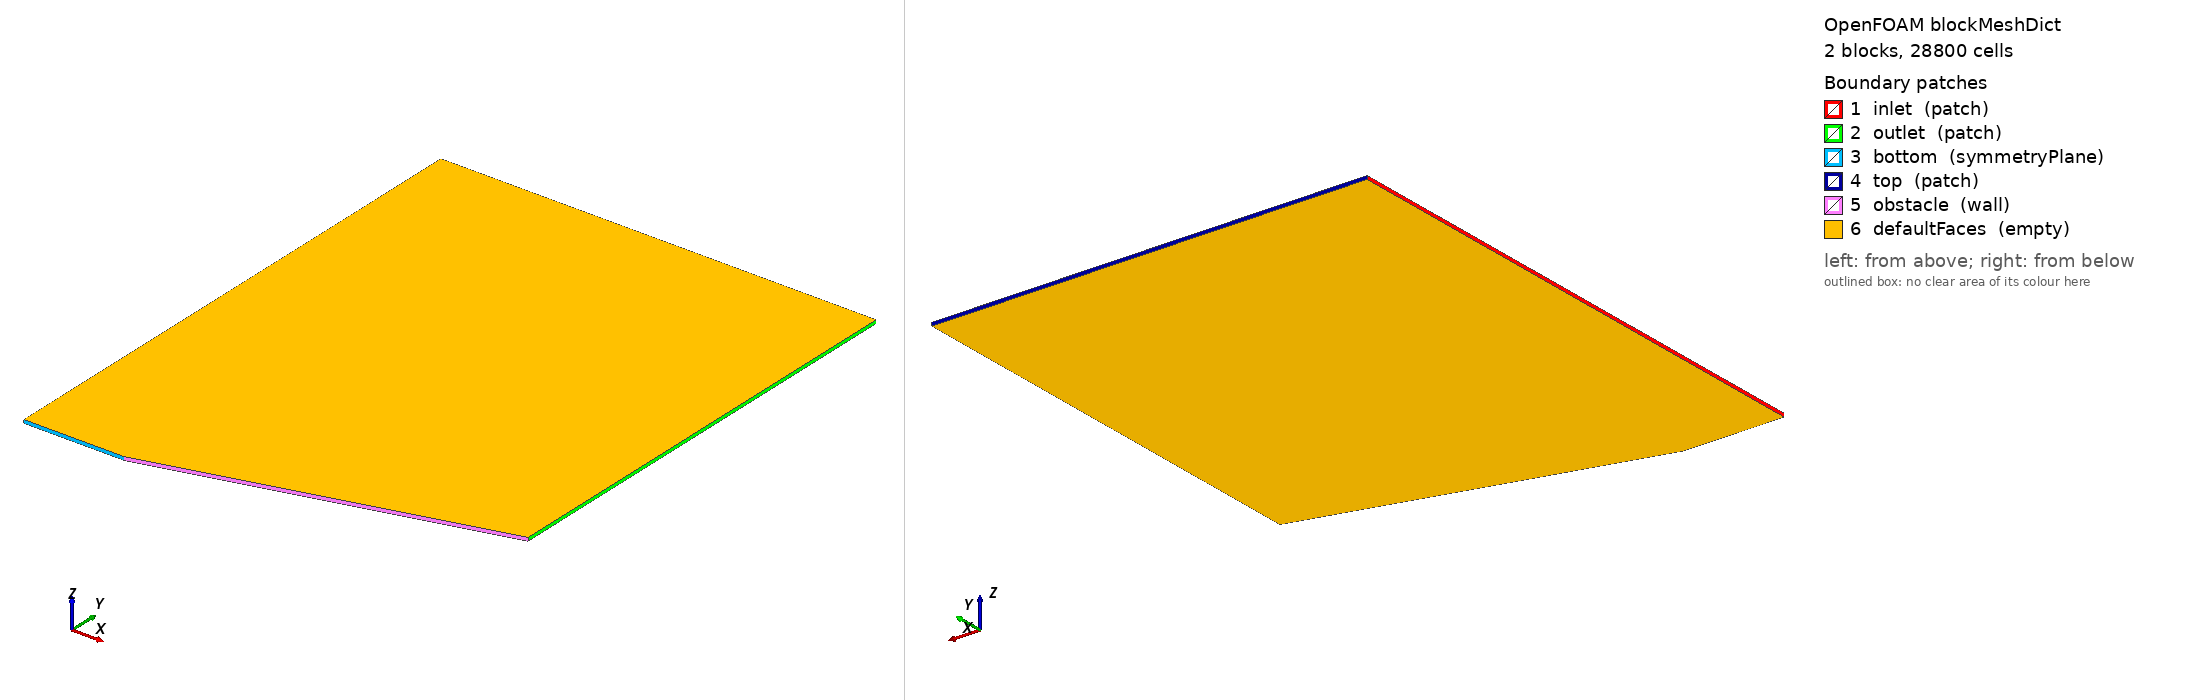

OpenFOAM case: the mesh blockMesh builds from blockMeshDict, 2 block(s), 28800 cells. Boundary patches (legend numbers): 1 inlet (patch), 2 outlet (patch), 3 bottom (symmetryPlane), 4 top (patch), 5 obstacle (wall), 6 defaultFaces (empty). Left view from above one corner, right view from below the opposite corner. Boundary conditions: 0 field file(s) under 0/; 0 of 6 drawn patches have an entry in a shipped field file.

=== system/blockMeshDict ===
/*--------------------------------*- C++ -*----------------------------------*\
\*---------------------------------------------------------------------------*/
FoamFile
{
    version     2.0;
    format      ascii;
    class       dictionary;
    object      blockMeshDict;
}

scale 1;

vertices
(
    (-0.300000 0.000000 -0.005000)
    (0.000000 0.000000 -0.005000)
    (1.000000 0.267949 -0.005000)
    (-0.300000 1.619306 -0.005000)
    (0.000000 1.619306 -0.005000)
    (1.000000 1.619306 -0.005000)
    (-0.300000 0.000000 0.005000)
    (0.000000 0.000000 0.005000)
    (1.000000 0.267949 0.005000)
    (-0.300000 1.619306 0.005000)
    (0.000000 1.619306 0.005000)
    (1.000000 1.619306 0.005000)
);

blocks
(
    hex (0 1 4 3 6 7 10 9) (120 80 1) simpleGrading (1 1 1)
    hex (1 2 5 4 7 8 11 10) (240 80 1) simpleGrading (1 1 1)
);

edges
(
);

boundary
(
    inlet
    {
        type patch;
        faces ((0 6 9 3));
    }
    outlet
    {
        type patch;
        faces ((2 5 11 8));
    }
    bottom
    {
        type symmetryPlane;
        faces ((0 1 7 6));
    }
    top
    {
        type patch;
        faces ((3 9 10 4)(4 10 11 5));
    }
    obstacle
    {
        type wall;
        faces ((1 2 8 7));
    }
    defaultFaces
    {
        type empty;
        faces ();
    }
);

mergePatchPairs
(
);
